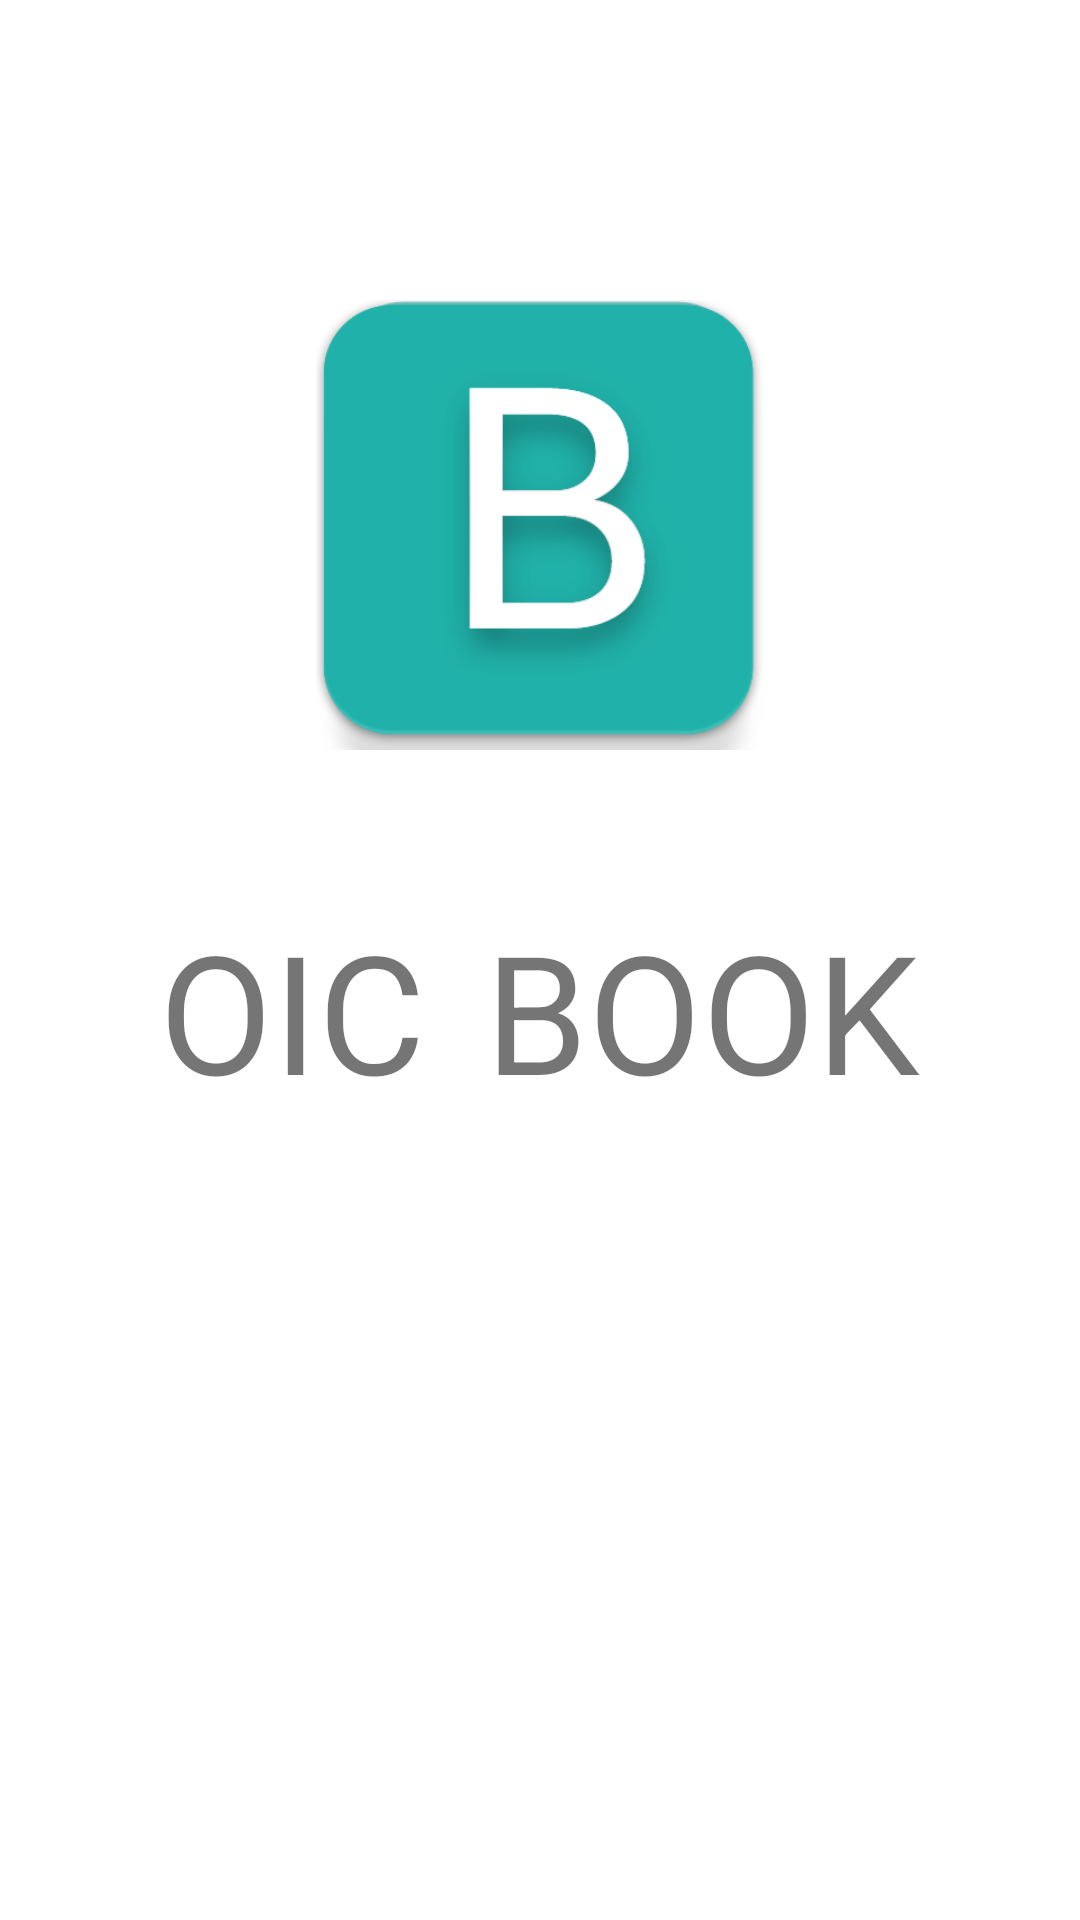

Produce the Android XML layout that renders to this screen, including the resource entries it uses.
<!-- AndroidManifest.xml: fallback theme Theme.MaterialComponents.DayNight.NoActionBar -->
<!-- res/layout/fragment_splash.xml -->
<?xml version="1.0" encoding="utf-8"?>
<LinearLayout
    xmlns:android="http://schemas.android.com/apk/res/android"
    android:orientation="vertical"
    android:layout_width="match_parent"
    android:layout_height="match_parent"
    android:background="@color/white"
    android:gravity="center_horizontal">
    <ImageView
        android:id="@+id/logo_imv"
        android:layout_width="150dp"
        android:layout_height="150dp"
        android:layout_marginTop="100dp"
        android:layout_marginBottom="50dp"
        android:src="@drawable/ic_app_logo"
        android:scaleType="centerInside"/>
    <LinearLayout
        android:layout_width="match_parent"
        android:orientation="horizontal"
        android:layout_height="wrap_content"
        android:gravity="center">
        <TextView
            android:id="@+id/logo_text_1"
            android:layout_width="wrap_content"
            android:layout_height="wrap_content"
            android:singleLine="true"
            android:textAllCaps="true"
            android:textSize="55sp"
            android:textColor="@color/blue_light"
            android:layout_marginRight="20dp"
            android:text="@string/logo.text.1"/>
        <TextView
            android:id="@+id/logo_text_2"
            android:layout_width="wrap_content"
            android:layout_height="wrap_content"
            android:singleLine="true"
            android:textAllCaps="true"
            android:textSize="55sp"
            android:textColor="@color/blue_dark"
            android:text="@string/logo.text.2"/>
    </LinearLayout>

</LinearLayout>
<!-- resources referenced by this layout -->
<resources>
  <color name="white">#ffffff</color>
  <!-- drawable ic_app_logo: png bitmap (drawable-xhdpi, 43540 bytes) -->
  <string name="logo.text.1">OIC</string>
  <string name="logo.text.2">BOOK</string>
</resources>
